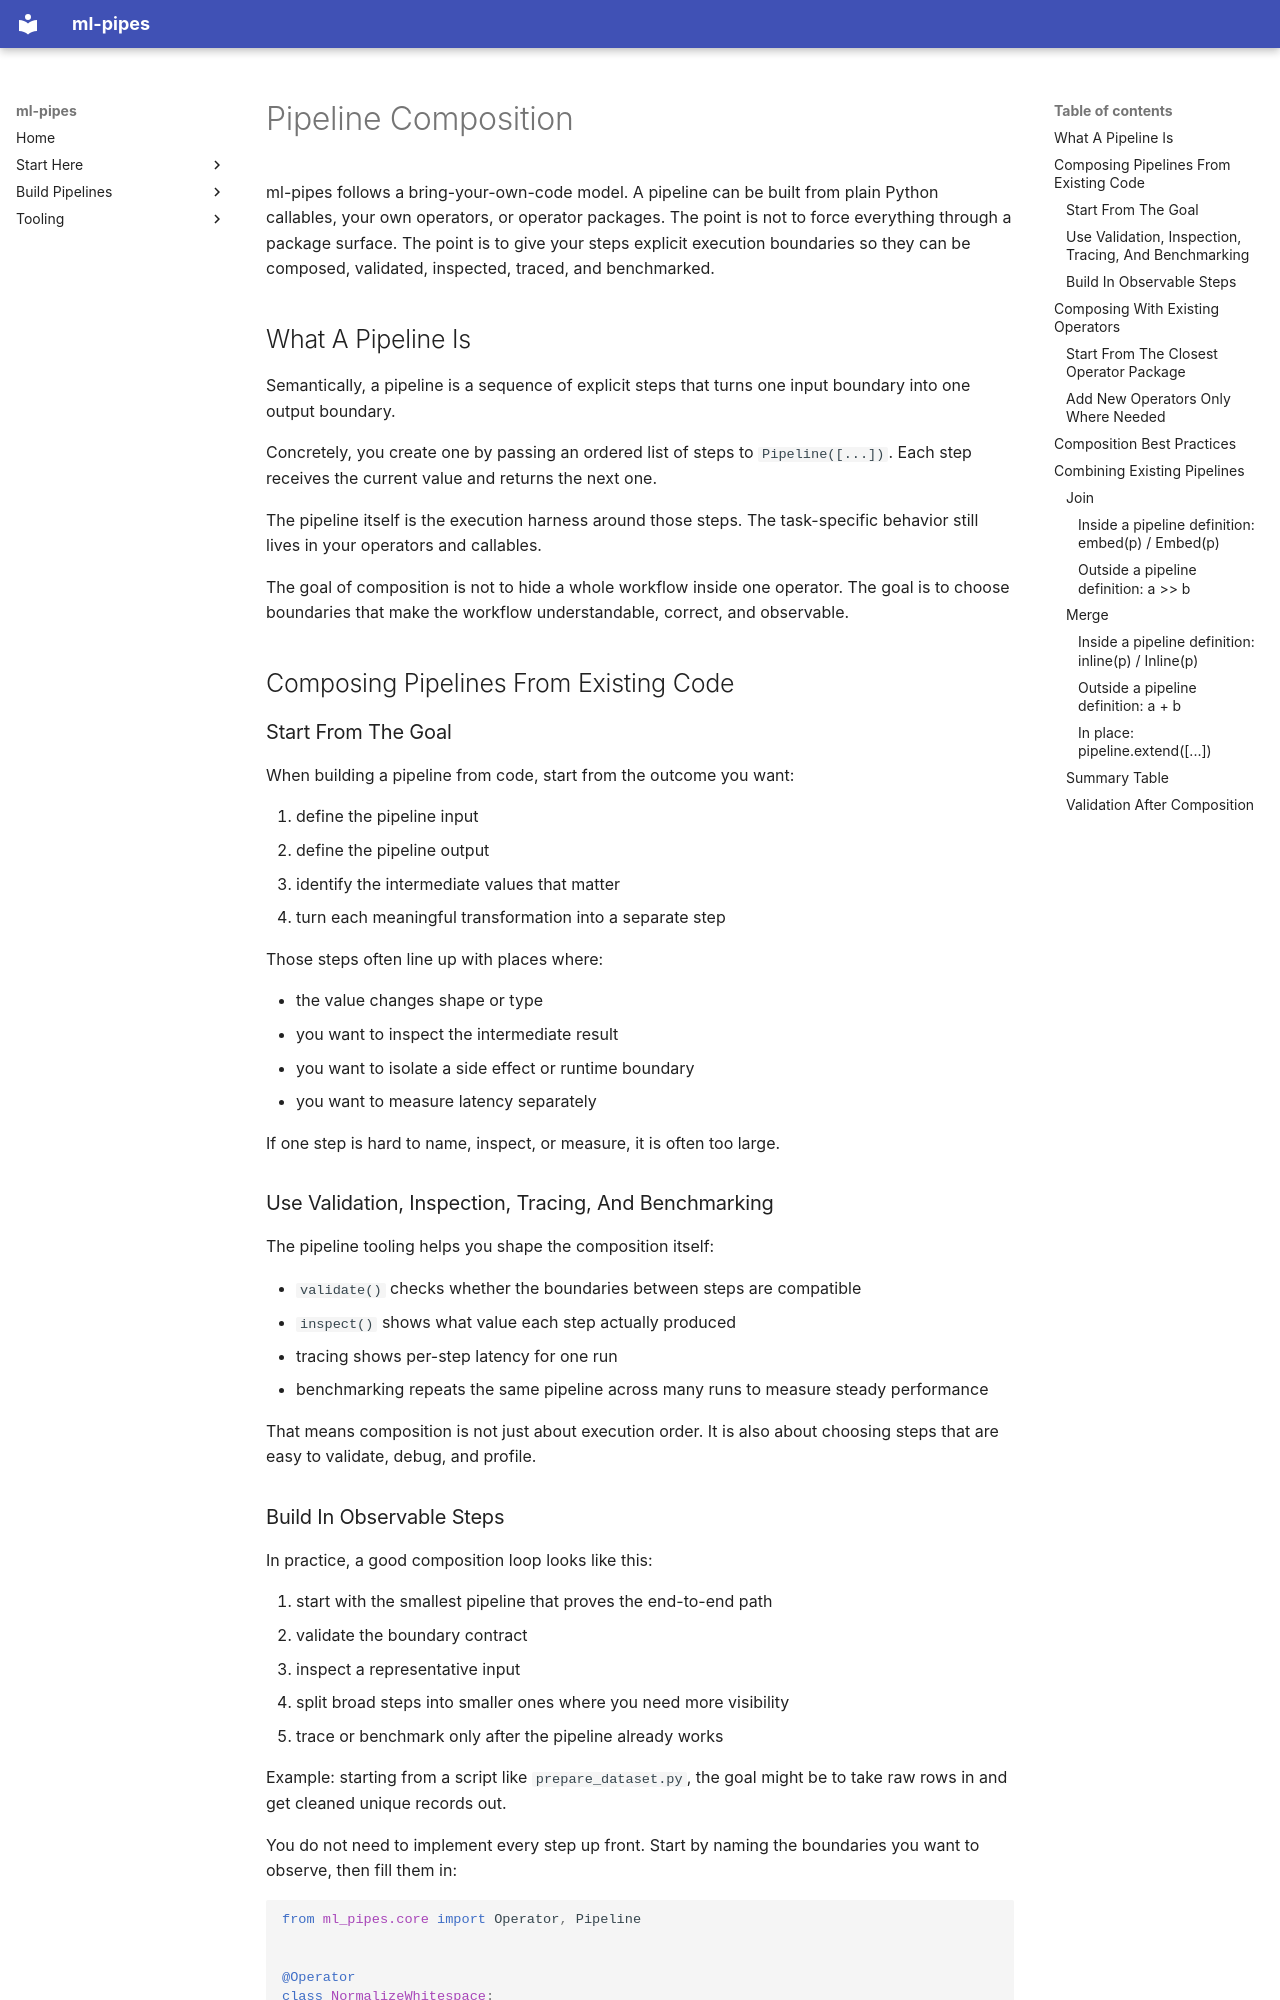

repository: trained-by-humans/ml-pipes · page: COMPOSITION/index.html · generator: mkdocs

# Pipeline Composition

ml-pipes follows a bring-your-own-code model. A pipeline can be built from
plain Python callables, your own operators, or operator packages.
The point is not to force everything through a package surface. The point is
to give your steps explicit execution boundaries so they can be composed,
validated, inspected, traced, and benchmarked.

## What A Pipeline Is

Semantically, a pipeline is a sequence of explicit steps that turns one input
boundary into one output boundary.

Concretely, you create one by passing an ordered list of steps to
`Pipeline([...])`. Each step receives the current value and returns the next
one.

The pipeline itself is the execution harness around those steps. The
task-specific behavior still lives in your operators and callables.

The goal of composition is not to hide a whole workflow inside one operator.
The goal is to choose boundaries that make the workflow understandable,
correct, and observable.

## Composing Pipelines From Existing Code

### Start From The Goal

When building a pipeline from code, start from the outcome you want:

1. define the pipeline input
2. define the pipeline output
3. identify the intermediate values that matter
4. turn each meaningful transformation into a separate step

Those steps often line up with places where:

- the value changes shape or type
- you want to inspect the intermediate result
- you want to isolate a side effect or runtime boundary
- you want to measure latency separately

If one step is hard to name, inspect, or measure, it is often too large.

### Use Validation, Inspection, Tracing, And Benchmarking

The pipeline tooling helps you shape the composition itself:

- `validate()` checks whether the boundaries between steps are compatible
- `inspect()` shows what value each step actually produced
- tracing shows per-step latency for one run
- benchmarking repeats the same pipeline across many runs to measure steady
  performance

That means composition is not just about execution order. It is also about
choosing steps that are easy to validate, debug, and profile.
